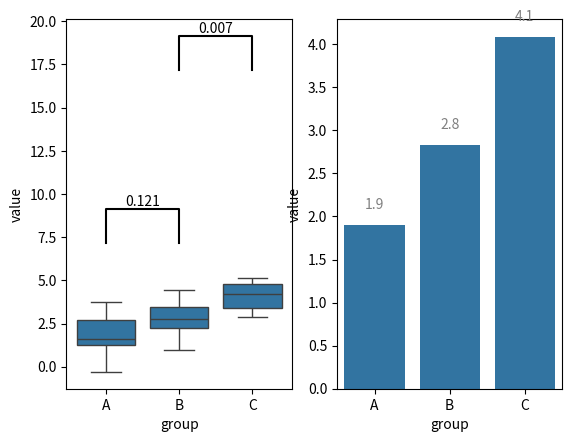

Reproduce this figure in Python.
import itertools

from typing import Any, List, Mapping

from scipy.stats import mannwhitneyu  # ks_2samp

import seaborn as sns
import matplotlib.pyplot as plt


def _get_asteriks(
    pvalue: float,
    pthres: List[float] = [.05, .01, .001, .0001]
) -> str:
    txt = 'ns'
    for i, t in enumerate(sorted(pthres, reverse=True)):
        if pvalue <= t:
            txt = '*' * (i+1)
        else:
            break
    return txt


def annotated_boxplot(
    anno_kws: Mapping[str, Any] = None,
    **kwargs: Any
) -> None:
    anno_kws = anno_kws or {}

    # get default arguments
    pval_func = anno_kws.pop('pval_func', mannwhitneyu)
    show_asteriks = anno_kws.pop('show_asteriks', False)
    subset = anno_kws.pop('subset', None)
    label_size = anno_kws.pop('label_size', plt.rcParams['font.size'])
    if len(anno_kws) > 0:
        raise TypeError(f'Invalid parameters: {anno_kws.keys()}')

    x = kwargs['x']
    y = kwargs['y']
    data = kwargs['data']

    # draw standard boxplot
    g = sns.boxplot(**kwargs)

    # determine which distributions to compare
    if subset is None:
        subset = itertools.combinations(
            [l.get_text() for l in g.get_xticklabels()], 2)

    tick_idx_map = {l.get_text(): i
                    for i, l in zip(g.get_xticks(), g.get_xticklabels())}

    # commence plot
    y_offset = 0
    for col1, col2 in subset:
        x1 = tick_idx_map[col1]
        x2 = tick_idx_map[col2]

        # compute p-value
        series1 = data.loc[data[x] == col1, y]
        series2 = data.loc[data[x] == col2, y]
        _, pval = pval_func(series1, series2)

        # plot lines
        h = 2
        y_pos = data[y].max() + 2
        plt.plot(
            [x1, x1, x2, x2],
            [
                y_offset + y_pos, y_offset + y_pos + h,
                y_offset + y_pos + h, y_offset + y_pos
            ],
            lw=1.5, color='black')

        # generate and display label
        if show_asteriks:
            txt = _get_asteriks(pval)
        else:
            txt = round(pval, 3)

        plt.text(
            (x1 + x2) * .5, y_offset + y_pos + h,
            txt,
            ha='center', va='bottom',
            color='black', fontsize=label_size)

        # move to next lane
        y_offset += 10


def annotated_barplot(
    anno_kws: Mapping[str, Any] = None,
    **kwargs: Any
) -> None:
    anno_kws = anno_kws or {}

    label_offset = anno_kws.pop('label_offset', 20)
    label_size = anno_kws.pop('label_size', plt.rcParams['font.size'])
    if len(anno_kws) > 0:
        raise TypeError(f'Invalid parameters: {anno_kws.keys()}')

    g = sns.barplot(**kwargs)

    # for i, row in enumerate(kwargs['data'].itertuples()):
    #     g.annotate(
    #         f'{row.value:,.1f}', (i, row.value), xycoords='data',
    #         ha='center', xytext=(0, 3), textcoords='offset pixels')

    for p in g.patches:
        # handle custom baseline
        height = p.get_height() + kwargs.get('bottom', 0)

        g.annotate(
            f'{height:,.1f}',
            (p.get_x() + p.get_width() / 2., height),
            ha='center', va='center', color='gray', fontsize=label_size,
            xytext=(0, label_offset), textcoords='offset pixels')


if __name__ == '__main__':
    import numpy as np
    import pandas as pd

    # generate data
    np.random.seed(1)
    df = pd.DataFrame({
        'group': ['A'] * 10 + ['B'] * 10 + ['C'] * 10,
        'value': np.r_[
            np.random.normal(2, size=10),
            np.random.normal(3, size=10),
            np.random.normal(4, size=10)
        ]
    })
    print(df.head())

    # plot
    plt.subplot(121)
    annotated_boxplot(
        x='group', y='value', data=df,
        anno_kws=dict(show_asteriks=False, subset=[('A', 'B'), ('B', 'C')]))

    plt.subplot(122)
    annotated_barplot(
        x='group', y='value', data=df.groupby('group').mean().reset_index())

    plt.show()
